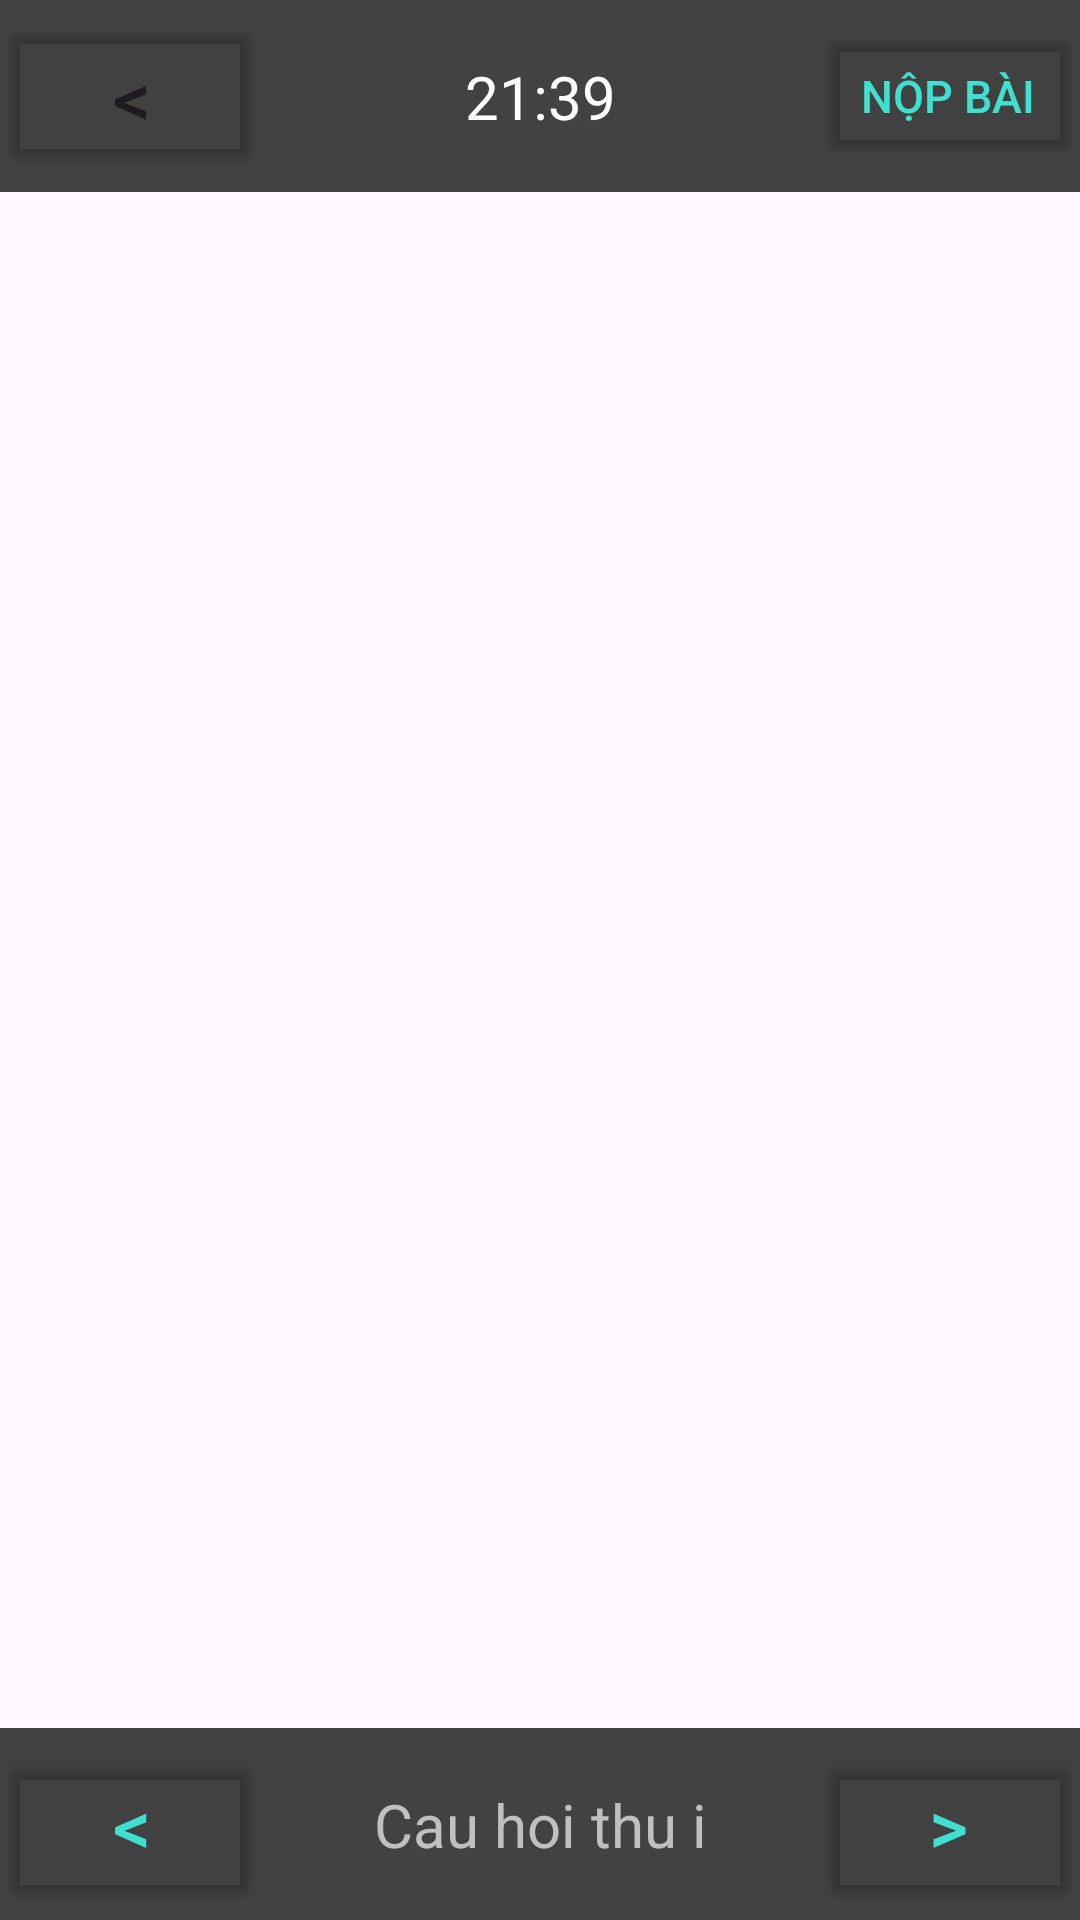

Produce the Android XML layout that renders to this screen, including the resource entries it uses.
<!-- AndroidManifest.xml: application theme Theme.MyProjectLTDT -->
<!-- res/layout/main_layout.xml -->
<?xml version="1.0" encoding="utf-8"?>
<androidx.constraintlayout.widget.ConstraintLayout xmlns:android="http://schemas.android.com/apk/res/android"
    xmlns:app="http://schemas.android.com/apk/res-auto"
    xmlns:tools="http://schemas.android.com/tools"
    android:layout_width="match_parent"
    android:layout_height="match_parent">

    <LinearLayout
        android:id="@+id/linearLayout"
        android:layout_width="0dp"
        android:layout_height="0dp"
        android:background="@color/cardview_dark_background"
        android:gravity="center_vertical"
        android:orientation="horizontal"
        app:layout_constraintBottom_toTopOf="@+id/guideline"
        app:layout_constraintEnd_toEndOf="parent"
        app:layout_constraintHorizontal_bias="1.0"
        app:layout_constraintStart_toStartOf="parent"
        app:layout_constraintTop_toTopOf="parent"
        app:layout_constraintVertical_bias="0.0"/>

    <Button
        android:id="@+id/button1"
        android:layout_width="wrap_content"
        android:layout_height="wrap_content"
        android:backgroundTint="@color/cardview_shadow_end_color"
        android:text="&#60;"
        android:textSize="25sp"
        app:layout_constraintBottom_toTopOf="@+id/guideline"
        app:layout_constraintStart_toStartOf="parent"
        app:layout_constraintTop_toTopOf="parent" />

    <TextView
        android:id="@+id/textTime"
        android:layout_width="wrap_content"
        android:layout_height="wrap_content"
        android:text="21:39"
        android:textAlignment="center"
        android:textColor="#fff"
        android:textSize="20sp"
        app:layout_constraintBottom_toTopOf="@+id/guideline"
        app:layout_constraintEnd_toEndOf="parent"
        app:layout_constraintStart_toStartOf="@+id/linearLayout"
        app:layout_constraintTop_toTopOf="parent" />

    <Button
        android:id="@+id/button2"
        android:layout_width="wrap_content"
        android:layout_height="wrap_content"
        android:backgroundTint="@color/cardview_shadow_end_color"
        android:text="Nộp bài"
        android:textColor="#40E0D0"
        android:textSize="15sp"
        app:layout_constraintBottom_toTopOf="@+id/guideline"
        app:layout_constraintEnd_toEndOf="parent"
        app:layout_constraintTop_toTopOf="parent" />


    <LinearLayout
        android:id="@+id/linearLayout3"
        android:layout_width="0dp"
        android:layout_height="0dp"
        android:background="@color/cardview_dark_background"
        android:gravity="center_vertical"
        android:orientation="horizontal"
        app:layout_constraintBottom_toBottomOf="parent"
        app:layout_constraintEnd_toEndOf="parent"
        app:layout_constraintHorizontal_bias="0.0"
        app:layout_constraintStart_toStartOf="parent"
        app:layout_constraintTop_toTopOf="@+id/guideline2"
        app:layout_constraintVertical_bias="1.0" />

    <Button
        android:id="@+id/buttonPre"
        android:layout_width="wrap_content"
        android:layout_height="wrap_content"
        android:backgroundTint="@color/cardview_shadow_end_color"
        android:text="&#60;"
        android:textSize="25sp"
        android:textColor="#40E0D0"
        app:layout_constraintBottom_toBottomOf="parent"
        app:layout_constraintStart_toStartOf="parent"
        app:layout_constraintTop_toTopOf="@+id/guideline2" />

    <Button
        android:id="@+id/buttonNext"
        android:layout_width="wrap_content"
        android:layout_height="wrap_content"
        android:backgroundTint="@color/cardview_shadow_end_color"
        android:text="&#62;"
        android:textColor="#40E0D0"
        android:textSize="25sp"
        app:layout_constraintBottom_toBottomOf="parent"
        app:layout_constraintEnd_toEndOf="parent"
        app:layout_constraintTop_toTopOf="@+id/guideline2" />

    <TextView
        android:id="@+id/textCountQuestionFinal"
        android:layout_width="wrap_content"
        android:layout_height="wrap_content"
        android:layout_margin="15dp"
        android:text="Cau hoi thu i"
        android:textAlignment="center"
        android:textColor="#C0C0C0"
        android:textSize="20sp"
        app:layout_constraintBottom_toBottomOf="parent"
        app:layout_constraintEnd_toEndOf="parent"
        app:layout_constraintStart_toStartOf="parent"
        app:layout_constraintTop_toTopOf="@+id/linearLayout3" />

    <androidx.constraintlayout.widget.Guideline
        android:id="@+id/guideline"
        android:layout_width="wrap_content"
        android:layout_height="wrap_content"
        android:background="@android:color/white"
        android:orientation="horizontal"
        app:layout_constraintGuide_percent="0.1" />

    <androidx.constraintlayout.widget.Guideline
        android:id="@+id/guideline2"
        android:layout_width="wrap_content"
        android:layout_height="wrap_content"
        android:orientation="horizontal"
        app:layout_constraintGuide_percent="0.9" />

    <androidx.constraintlayout.widget.Guideline
        android:id="@+id/guideline3"
        android:layout_width="wrap_content"
        android:layout_height="wrap_content"
        android:orientation="horizontal"
        app:layout_constraintGuide_percent="0.4" />



</androidx.constraintlayout.widget.ConstraintLayout>
<!-- resources referenced by this layout -->
<resources>
  <style name="Theme.MyProjectLTDT" parent="Base.Theme.MyProjectLTDT" />
  <style name="Base.Theme.MyProjectLTDT" parent="Theme.Material3.DayNight.NoActionBar">
          
          
      </style>
</resources>
